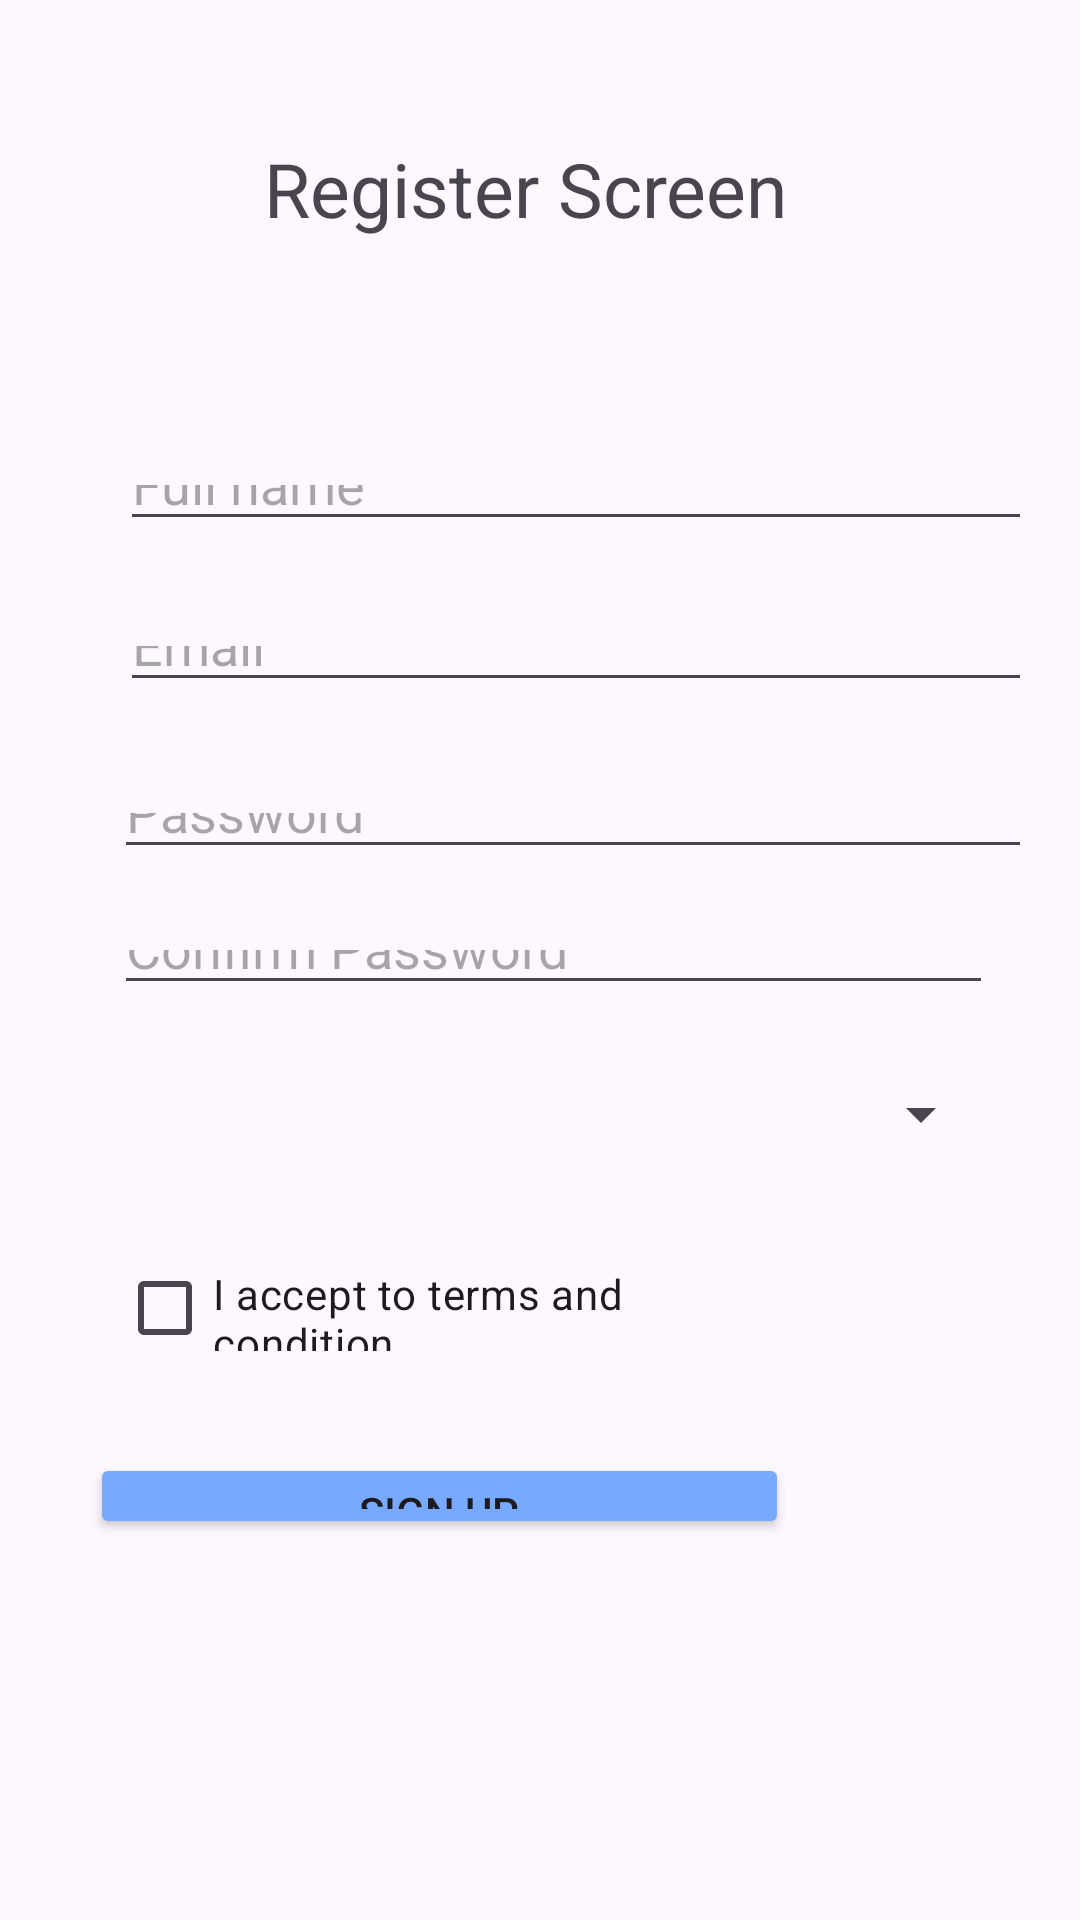

Produce the Android XML layout that renders to this screen, including the resource entries it uses.
<!-- AndroidManifest.xml: application theme Theme.DebugBikeService -->
<!-- res/layout/activity_register.xml -->
<?xml version="1.0" encoding="utf-8"?>
<androidx.constraintlayout.widget.ConstraintLayout xmlns:android="http://schemas.android.com/apk/res/android"
    xmlns:app="http://schemas.android.com/apk/res-auto"
    xmlns:tools="http://schemas.android.com/tools"
    android:id="@+id/main"
    android:layout_width="match_parent"
    android:layout_height="match_parent"
    tools:context=".RegisterActivity">

    <TextView
        android:id="@+id/textView2"
        android:layout_width="wrap_content"
        android:layout_height="wrap_content"
        android:layout_marginStart="88dp"
        android:layout_marginTop="46dp"
        android:layout_marginBottom="72dp"
        android:text="Register Screen"
        android:textSize="25dp"
        app:layout_constraintBottom_toTopOf="@+id/signName"
        app:layout_constraintStart_toStartOf="parent"
        app:layout_constraintTop_toTopOf="parent" />

    <EditText
        android:id="@+id/signName"
        android:layout_width="0dp"
        android:layout_height="0dp"
        android:layout_marginBottom="25dp"
        android:ems="10"
        android:hint="Full name"
        android:inputType="text"
        app:layout_constraintBottom_toTopOf="@+id/signEmail"
        app:layout_constraintEnd_toEndOf="@+id/signEmail"
        app:layout_constraintStart_toStartOf="@+id/signEmail"
        app:layout_constraintTop_toBottomOf="@+id/textView2" />

    <EditText
        android:id="@+id/signPassword"
        android:layout_width="0dp"
        android:layout_height="0dp"
        android:layout_marginBottom="17dp"
        android:ems="10"
        android:hint="Password"
        android:inputType="textPassword"
        app:layout_constraintBottom_toTopOf="@+id/confirmPassword"
        app:layout_constraintEnd_toEndOf="@+id/signName"
        app:layout_constraintStart_toStartOf="@+id/confirmPassword"
        app:layout_constraintTop_toBottomOf="@+id/signEmail" />

    <EditText
        android:id="@+id/signEmail"
        android:layout_width="304dp"
        android:layout_height="0dp"
        android:layout_marginStart="40dp"
        android:layout_marginBottom="27dp"
        android:ems="10"
        android:hint="Email "
        android:inputType="textEmailAddress"
        app:layout_constraintBottom_toTopOf="@+id/signPassword"
        app:layout_constraintStart_toStartOf="parent"
        app:layout_constraintTop_toBottomOf="@+id/signName" />

    <EditText
        android:id="@+id/confirmPassword"
        android:layout_width="0dp"
        android:layout_height="0dp"
        android:layout_marginBottom="22dp"
        android:ems="10"
        android:hint="Confirm Password"
        android:inputType="textPassword"
        app:layout_constraintBottom_toTopOf="@+id/genderSpinner"
        app:layout_constraintEnd_toEndOf="@+id/genderSpinner"
        app:layout_constraintStart_toStartOf="@+id/genderSpinner"
        app:layout_constraintTop_toBottomOf="@+id/signPassword" />

    <Spinner
        android:id="@+id/genderSpinner"
        android:layout_width="293dp"
        android:layout_height="0dp"
        android:layout_marginStart="38dp"
        android:layout_marginBottom="36dp"
        app:layout_constraintBottom_toTopOf="@+id/termsCheckup"
        app:layout_constraintStart_toStartOf="parent"
        app:layout_constraintTop_toBottomOf="@+id/confirmPassword" />

    <CheckBox
        android:id="@+id/termsCheckup"
        android:layout_width="0dp"
        android:layout_height="0dp"
        android:layout_marginStart="1dp"
        android:layout_marginEnd="4dp"
        android:layout_marginBottom="34dp"
        android:text="I accept to terms and condition"
        app:layout_constraintBottom_toTopOf="@+id/signUpButton"
        app:layout_constraintEnd_toEndOf="@+id/signUpButton"
        app:layout_constraintStart_toStartOf="@+id/genderSpinner"
        app:layout_constraintTop_toBottomOf="@+id/genderSpinner" />

    <Button
        android:id="@+id/signUpButton"
        android:layout_width="233dp"
        android:layout_height="0dp"
        android:layout_marginStart="30dp"
        android:layout_marginBottom="127dp"
        android:backgroundTint="#77aaff"
        android:text="Sign Up"
        app:layout_constraintBottom_toBottomOf="parent"
        app:layout_constraintStart_toStartOf="parent"
        app:layout_constraintTop_toBottomOf="@+id/termsCheckup" />

</androidx.constraintlayout.widget.ConstraintLayout>
<!-- resources referenced by this layout -->
<resources>
  <style name="Theme.DebugBikeService" parent="Base.Theme.DebugBikeService" />
  <style name="Base.Theme.DebugBikeService" parent="Theme.Material3.DayNight.NoActionBar">
          
          
      </style>
</resources>
